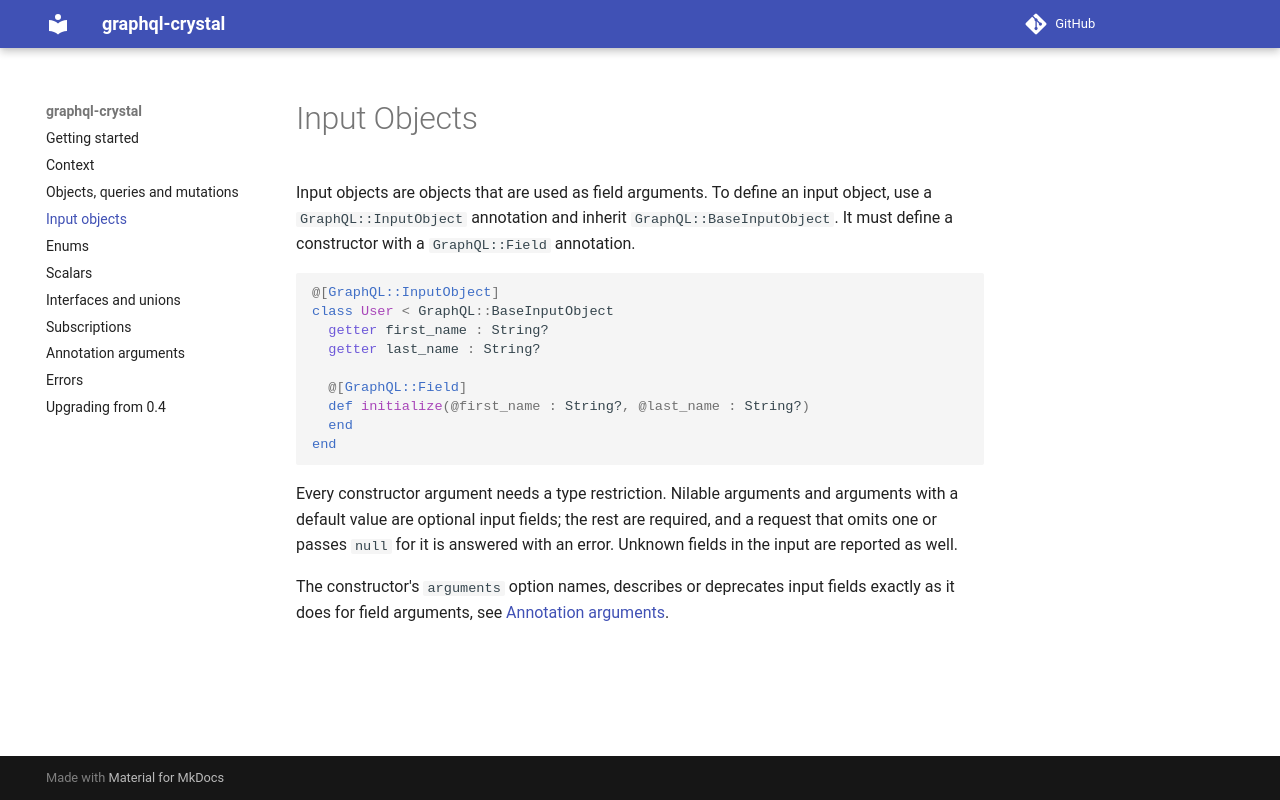

repository: graphql-crystal/docs · page: input-objects/index.html · generator: mkdocs

# Input Objects

Input objects are objects that are used as field arguments. To define an input
object, use a `GraphQL::InputObject` annotation and inherit `GraphQL::BaseInputObject`.
It must define a constructor with a `GraphQL::Field` annotation.

```crystal
@[GraphQL::InputObject]
class User < GraphQL::BaseInputObject
  getter first_name : String?
  getter last_name : String?

  @[GraphQL::Field]
  def initialize(@first_name : String?, @last_name : String?)
  end
end
```

Every constructor argument needs a type restriction. Nilable arguments and
arguments with a default value are optional input fields; the rest are
required, and a request that omits one or passes `null` for it is answered
with an error. Unknown fields in the input are reported as well.

The constructor's `arguments` option names, describes or deprecates input
fields exactly as it does for field arguments, see
[Annotation arguments](annotations.md#arguments).
